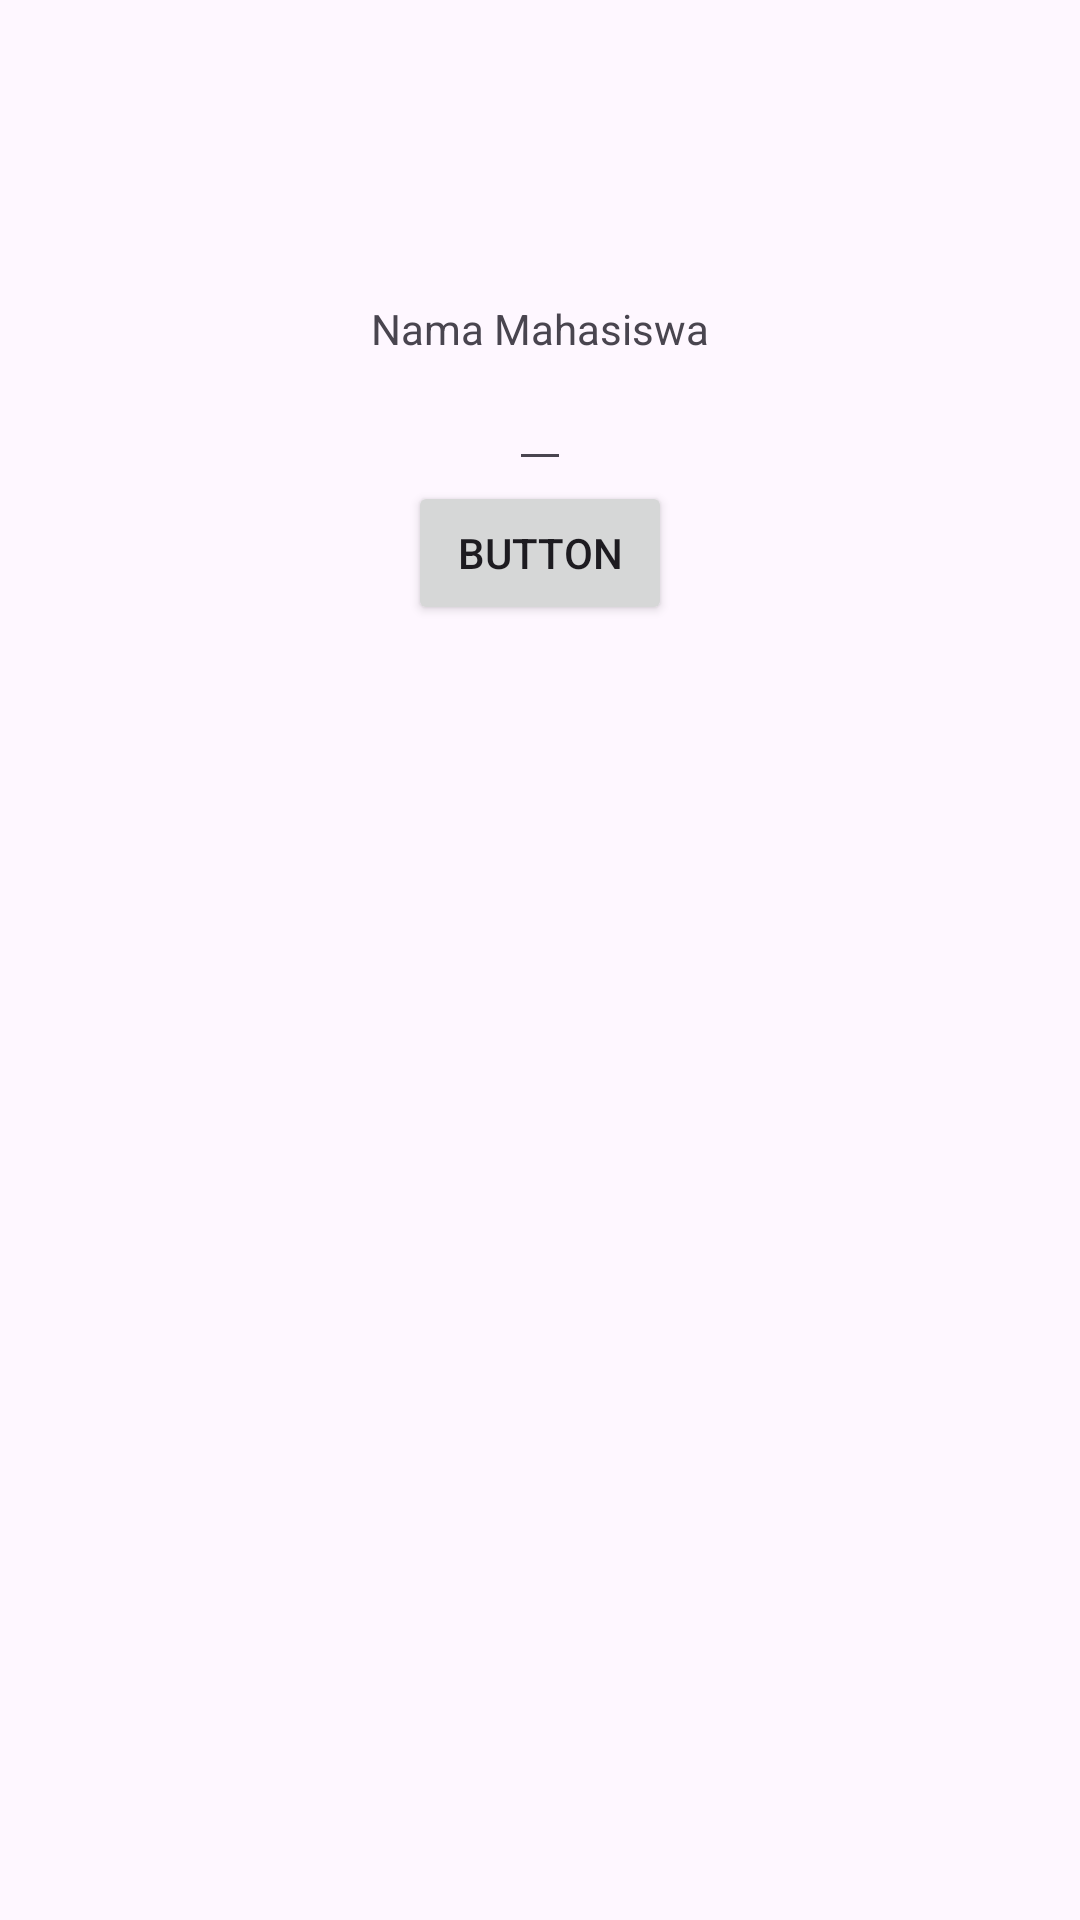

Write the Android layout XML for this screen, with the resource values it uses.
<!-- AndroidManifest.xml: application theme Theme.BelajarAndroidVina -->
<!-- res/layout/hello_world.xml -->
<?xml version="1.0" encoding="utf-8"?>
<LinearLayout xmlns:android="http://schemas.android.com/apk/res/android"
    android:layout_width="match_parent"
    android:layout_height="wrap_content"
    android:orientation="vertical"
    android:layout_gravity="center"
    >

    <ImageView
        android:layout_width="100dp"
        android:layout_height="100dp"
        android:layout_gravity="center_horizontal"
        android:src="@drawable/unp"
        />

    <include layout="@layout/hello_form"/>

    <TextView
        android:id="@+id/buttonTextView"
        android:layout_width="wrap_content"
        android:layout_height="wrap_content"
        android:layout_gravity="center_horizontal"
        />

</LinearLayout>
<!-- res/layout/hello_form.xml (included above) -->
<?xml version="1.0" encoding="utf-8"?>
<LinearLayout xmlns:android="http://schemas.android.com/apk/res/android"
    android:layout_width="match_parent"
    android:layout_height="wrap_content"
    android:orientation="vertical"
    android:layout_gravity="center"
    >

    <TextView
        android:layout_width="wrap_content"
        android:layout_height="wrap_content"
        android:layout_gravity="center_horizontal"
        android:text="@string/nameEditText"
        />

    <EditText
        android:id="@+id/namaEditText"
        android:layout_width="wrap_content"
        android:layout_height="wrap_content"
        android:layout_gravity="center_horizontal"
        />

    <Button
        android:id="@+id/buttonButton"
        android:layout_width="wrap_content"
        android:layout_height="wrap_content"
        android:layout_gravity="center_horizontal"
        android:text="@string/buttonButton"
        />

    <TextView
        android:id="@+id/buttonTextView"
        android:layout_width="wrap_content"
        android:layout_height="wrap_content"
        android:layout_gravity="center_horizontal" />

</LinearLayout>
<!-- resources referenced by this layout -->
<resources>
  <string name="buttonButton">Button</string>
  <string name="nameEditText">Nama Mahasiswa</string>
  <style name="Theme.BelajarAndroidVina" parent="Base.Theme.BelajarAndroidVina" />
  <style name="Base.Theme.BelajarAndroidVina" parent="Theme.Material3.DayNight.NoActionBar">
          
          
      </style>
</resources>
